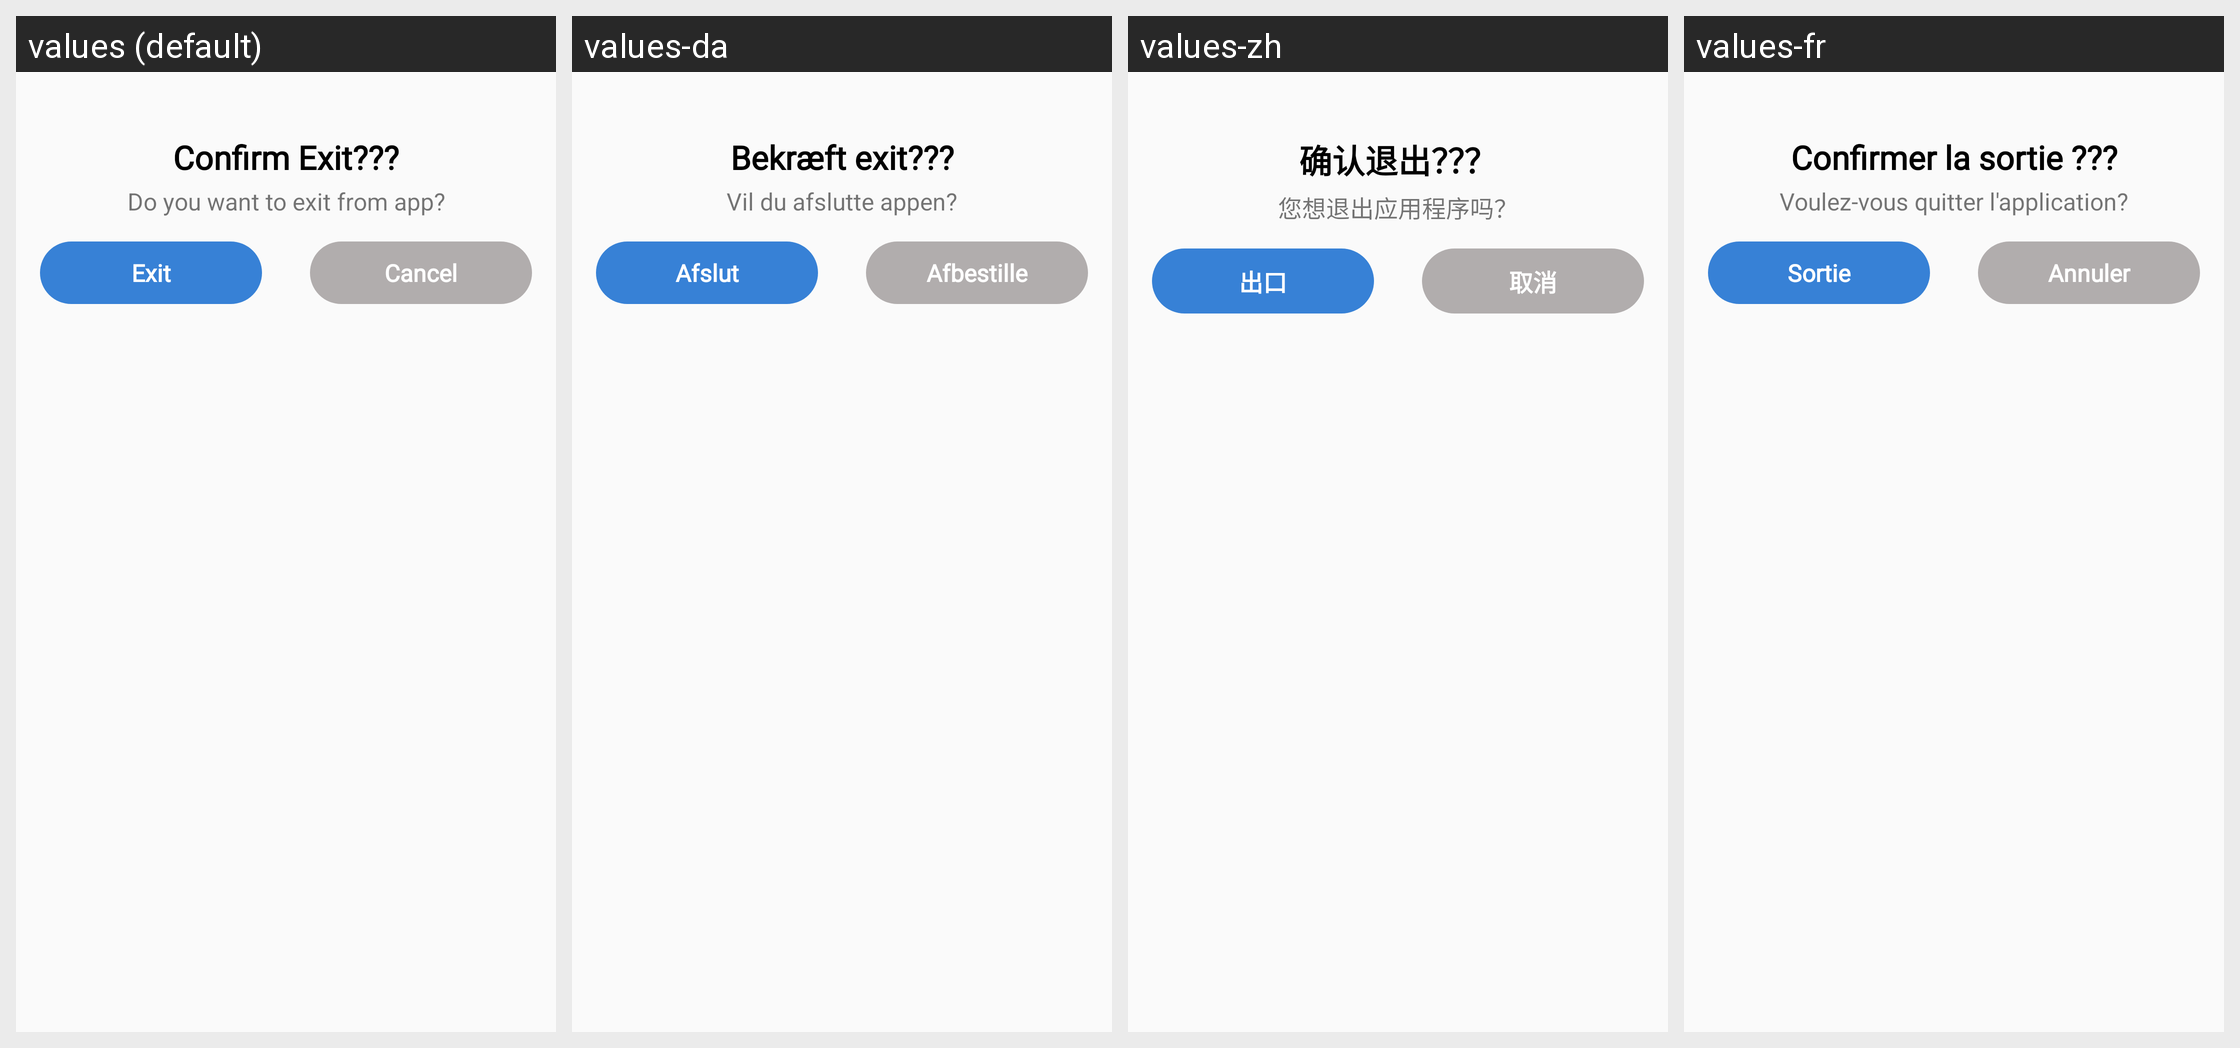

Translations of the strings shown on this Android screen, per locale in the grid:
Android screen res/layout/dlg_exit_new.xml rendered under 4 locales, left to right: values (default), values-da, values-zh, values-fr. Device: Nexus 5 (rendered at 1080×1920; each locale shown at half size, 540×960, under a caption strip naming it); theme AppTheme.NoActionBar.
Other locales in the repository, not shown: values-af, values-ar, values-bn, values-cs, values-de, values-fil, values-hi, values-in, values-it, values-ja, values-ko, values-ms, values-nl, values-pt.
Strings drawn on this screen, with the default value and each locale's value (text and hints the layout hard-codes, and strings that could not be matched under every locale, appear in the picture but are not listed):

confirm_exit
  values: Confirm Exit???
  values-da: Bekræft exit???
  values-zh: 确认退出？？？
  values-fr: Confirmer la sortie ???

do_you_want_to_exit_from_app
  values: Do you want to exit from app?
  values-da: Vil du afslutte appen?
  values-zh: 您想退出应用程序吗？
  values-fr: Voulez-vous quitter l'application?

cancel_button
  values: Cancel
  values-da: Afbestille
  values-zh: 取消
  values-fr: Annuler

exit_header
  values: Exit
  values-da: Afslut
  values-zh: 出口
  values-fr: Sortie
